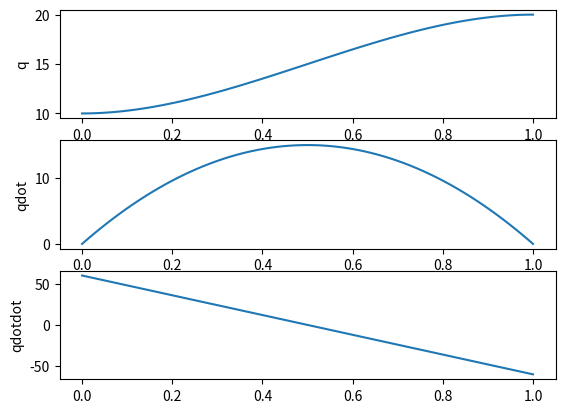

Recreate this plot in Python.
import matplotlib.pyplot as plt
import numpy as np

t0, tf = 0, 1
q0, qf = 10, 20

t = np.linspace(t0, tf, 101)


a0 = q0*(3*t0*tf**2 - tf**3)/(t0**3 - 3*t0**2*tf + 3*t0*tf**2 - tf**3) + qf*(t0**3 - 3*t0**2*tf)/(t0**3 - 3*t0**2*tf + 3*t0*tf**2 - tf**3)
a1 = -6*q0*t0*tf/(t0**3 - 3*t0**2*tf + 3*t0*tf**2 - tf**3) + 6*qf*t0*tf/(t0**3 - 3*t0**2*tf + 3*t0*tf**2 - tf**3)
a2 = q0*(3*t0 + 3*tf)/(t0**3 - 3*t0**2*tf + 3*t0*tf**2 - tf**3) - qf*(3*t0 + 3*tf)/(t0**3 - 3*t0**2*tf + 3*t0*tf**2 - tf**3)
a3 = -2*q0/(t0**3 - 3*t0**2*tf + 3*t0*tf**2 - tf**3) + 2*qf/(t0**3 - 3*t0**2*tf + 3*t0*tf**2 - tf**3)

q_t = a0 + a1*t + a2*t**2 + a3*t**3
qdot_t = a1 + 2*a2*t + 3*a3*t**2
qdotdot_t = 2*a2 + 6*a3*t

plt.figure(1)

plt.subplot(3, 1, 1)
plt.plot(t, q_t)
plt.ylabel('q')

plt.subplot(3, 1, 2)
plt.plot(t, qdot_t)
plt.ylabel('qdot')

plt.subplot(3, 1, 3)
plt.plot(t, qdotdot_t)
plt.ylabel('qdotdot')

plt.show()
